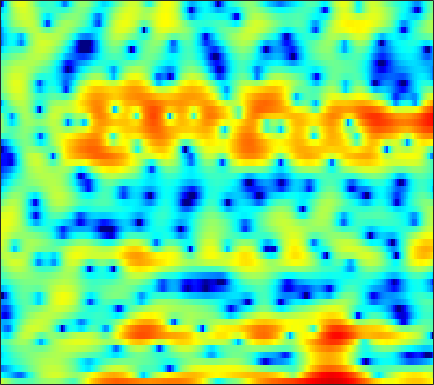

The data file committed next to this chart (first rows):
3.1095, 2.368, 1.4006, 0.4846, -0.15745, -0.93769, -1.6099, -2.0355, -2.476, -2.7715, -2.844, -2.8026, -2.5902, -2.227, -1.8793, -1.378, -0.86253, -0.48575, 0.010195, 0.4434, 0.80301, 1.0231, 1.2058, 1.3021
-5.056, -5.85, -6.776, -7.619, -8.27, -9.285, -10.54, -11.59, -12.82, -12.94, -11.4, -9.675, -7.313, -5.209, -3.822, -2.219, -0.8521, 0.03388, 1.047, 1.883, 2.552, 2.953, 3.355, 3.616
-11.85, -11.45, -10.38, -9.164, -8.3, -7.26, -6.353, -5.734, -4.961, -4.215, -3.49, -2.934, -2.19, -1.444, -0.8905, -0.1788, 0.4867, 0.9476, 1.499, 1.973, 2.363, 2.596, 2.827, 2.961
-6.429, -6.188, -5.775, -5.282, -4.891, -4.34, -3.78, -3.363, -2.801, -2.257, -1.73, -1.347, -0.8558, -0.3881, -0.04981, 0.3779, 0.7737, 1.045, 1.37, 1.647, 1.876, 2.013, 2.143, 2.211
-7.508, -6.689, -5.708, -4.834, -4.244, -3.53, -2.893, -2.463, -1.946, -1.489, -1.082, -0.8043, -0.4768, -0.1903, 0.004255, 0.2449, 0.4691, 0.6327, 0.8471, 1.055, 1.259, 1.405, 1.585, 1.746
-6.115, -5.23, -4.201, -3.316, -2.735, -2.053, -1.469, -1.1, -0.6987, -0.4053, -0.2242, -0.153, -0.1533, -0.2485, -0.3726, -0.5741, -0.7655, -0.8609, -0.8809, -0.7387, -0.4148, -0.0911, 0.4093, 0.9332
-3.186, -2.825, -2.31, -1.722, -1.254, -0.6078, 0.04507, 0.4882, 0.9701, 1.29, 1.397, 1.323, 0.9585, 0.2404, -0.5748, -2.131, -4.386, -6.608, -9.676, -9.503, -6.333, -4.12, -1.85, -0.2166
-5.527, -6.254, -7.046, -6.94, -6.063, -4.138, -2.129, -0.7717, 0.7369, 1.881, 2.635, 2.956, 3.06, 2.806, 2.378, 1.491, 0.2973, -0.6386, -1.587, -1.73, -1.124, -0.499, 0.2161, 0.6288
-8.995, -10.35, -12.42, -13.33, -11.87, -8.567, -5.468, -3.553, -1.493, 0.1587, 1.44, 2.186, 2.909, 3.363, 3.547, 3.626, 3.558, 3.443, 3.211, 2.914, 2.525, 2.137, 1.417, 0.3444
-9.584, -9.737, -9.656, -9.1, -8.377, -7.145, -5.657, -4.489, -2.982, -1.603, -0.3957, 0.3899, 1.282, 1.987, 2.398, 2.808, 3.067, 3.174, 3.196, 3.085, 2.836, 2.557, 2.038, 1.345
-15.45, -17.46, -18.63, -16.33, -13.76, -10.72, -8.217, -6.653, -4.817, -3.254, -1.961, -1.146, -0.2466, 0.4856, 0.9337, 1.427, 1.812, 2.039, 2.276, 2.447, 2.554, 2.588, 2.568, 2.456
-13.41, -14.56, -14.98, -13.75, -12.17, -9.878, -7.752, -6.368, -4.807, -3.521, -2.521, -1.935, -1.363, -0.9927, -0.8105, -0.6489, -0.5007, -0.3337, 0.02321, 0.5275, 1.127, 1.598, 2.19, 2.709
-10.84, -10.94, -10.4, -9.308, -8.264, -6.818, -5.427, -4.461, -3.35, -2.534, -2.021, -1.854, -1.956, -2.483, -3.198, -4.637, -6.53, -7.821, -7.734, -5.394, -2.689, -0.9399, 0.9493, 2.395
-31.87, -24.05, -14.93, -10.66, -8.449, -6.228, -4.543, -3.565, -2.555, -1.875, -1.506, -1.456, -1.693, -2.331, -3.098, -4.548, -6.394, -7.645, -7.67, -5.543, -2.955, -1.24, 0.6541, 2.131
-8.728, -8.545, -7.765, -6.613, -5.671, -4.485, -3.424, -2.748, -2.032, -1.512, -1.164, -1.025, -0.9857, -1.077, -1.207, -1.399, -1.53, -1.522, -1.311, -0.8589, -0.2154, 0.3411, 1.1, 1.82
-4.671, -4.376, -3.892, -3.313, -2.856, -2.249, -1.699, -1.326, -0.9123, -0.5936, -0.3874, -0.2924, -0.2398, -0.2474, -0.2768, -0.321, -0.3383, -0.3117, -0.2208, -0.05228, 0.1947, 0.4207, 0.7554, 1.107
-2.96, -2.406, -1.712, -1.078, -0.6593, -0.1699, 0.2185, 0.4368, 0.6442, 0.7447, 0.72, 0.6423, 0.465, 0.2229, 0.01766, -0.2558, -0.4991, -0.6464, -0.7692, -0.7975, -0.7399, -0.6466, -0.4562, -0.2019
-1.673, -0.7735, 0.2295, 1.02, 1.479, 1.944, 2.257, 2.379, 2.398, 2.251, 1.943, 1.591, 0.9679, 0.1825, -0.4811, -1.414, -2.268, -2.774, -3.189, -3.308, -3.268, -3.202, -3.084, -2.896
-0.04204, 0.9999, 2.039, 2.742, 3.127, 3.455, 3.623, 3.661, 3.57, 3.297, 2.809, 2.239, 1.153, -0.429, -2.032, -4.916, -8.786, -11.59, -11.4, -8.874, -7.277, -6.865, -7.341, -8.991
1.759, 2.258, 2.571, 2.558, 2.416, 2.16, 1.969, 1.964, 2.124, 2.311, 2.303, 2.107, 1.483, 0.3708, -0.8286, -2.929, -5.328, -6.74, -6.968, -6.022, -5.226, -5.059, -5.537, -6.686
2.983, 2.624, 1.682, 0.07175, -1.771, -5.182, -8.666, -7.875, -4.237, -1.457, 0.2508, 1.032, 1.542, 1.608, 1.439, 1.028, 0.5342, 0.1929, -0.1784, -0.4509, -0.656, -0.8248, -1.056, -1.242
3.802, 3.235, 2.152, 0.6162, -0.8168, -2.869, -4.294, -4.197, -2.806, -1.208, 0.05593, 0.7416, 1.327, 1.604, 1.657, 1.577, 1.376, 1.177, 0.8424, 0.4814, 0.06875, -0.2747, -0.7696, -1.306
4.325, 4.008, 3.473, 2.852, 2.364, 1.737, 1.268, 1.035, 0.8797, 0.8332, 0.8301, 0.7983, 0.7019, 0.5302, 0.3595, 0.09391, -0.2046, -0.4487, -0.7911, -1.199, -1.705, -2.172, -2.966, -4.007
4.633, 4.547, 4.344, 4.057, 3.784, 3.36, 2.888, 2.506, 1.946, 1.337, 0.6519, 0.08886, -0.7128, -1.524, -2.098, -2.751, -3.211, -3.42, -3.552, -3.637, -3.778, -3.998, -4.522, -5.4
4.609, 4.73, 4.773, 4.663, 4.489, 4.131, 3.598, 3.089, 2.244, 1.2, -0.09471, -1.23, -3.014, -5.122, -6.848, -8.997, -9.938, -9.461, -8.04, -6.577, -5.441, -4.86, -4.424, -4.368
3.634, 4.006, 4.334, 4.459, 4.415, 4.167, 3.675, 3.142, 2.198, 0.9436, -0.6313, -2.075, -4.42, -7.42, -10.32, -15.44, -18.54, -15.19, -10.8, -7.772, -5.637, -4.454, -3.292, -2.531
1.484, 2.189, 2.894, 3.342, 3.492, 3.44, 3.123, 2.689, 1.846, 0.6808, -0.8132, -2.142, -4.138, -6.254, -7.744, -9.204, -9.598, -9.106, -7.716, -5.931, -4.189, -3.01, -1.701, -0.6988
-1.145, -0.1117, 0.9683, 1.729, 2.104, 2.343, 2.282, 2.033, 1.416, 0.4582, -0.898, -2.199, -4.442, -7.495, -10.67, -17.16, -18.9, -13.38, -8.5, -5.278, -2.936, -1.557, -0.1079, 0.9676
-4.079, -2.92, -1.633, -0.6277, -0.05755, 0.4991, 0.7687, 0.8008, 0.6028, 0.132, -0.626, -1.407, -2.718, -4.299, -5.546, -6.84, -6.916, -6.042, -4.281, -2.472, -0.9011, 0.09446, 1.168, 1.982
-7.288, -6.108, -4.712, -3.533, -2.784, -1.964, -1.337, -0.992, -0.6865, -0.5592, -0.5884, -0.6989, -0.9117, -1.147, -1.282, -1.33, -1.163, -0.8858, -0.3505, 0.2809, 0.9313, 1.378, 1.888, 2.272
-10.17, -8.997, -7.575, -6.302, -5.404, -4.376, -3.435, -2.808, -2.073, -1.452, -0.9405, -0.6058, -0.2371, 0.07321, 0.2829, 0.5542, 0.8316, 1.047, 1.341, 1.626, 1.891, 2.057, 2.229, 2.312
-12.65, -11.62, -10.31, -9.012, -8.088, -6.812, -5.583, -4.67, -3.52, -2.44, -1.467, -0.8155, -0.06346, 0.5679, 0.9642, 1.398, 1.732, 1.923, 2.102, 2.215, 2.258, 2.263, 2.229, 2.161
-15.54, -14.61, -13.5, -12.4, -11.62, -10.12, -8.423, -7.035, -5.172, -3.445, -1.906, -0.9098, 0.206, 1.091, 1.613, 2.124, 2.435, 2.548, 2.548, 2.405, 2.14, 1.896, 1.56, 1.31
-17.62, -17.06, -17.16, -18.25, -19.12, -18.1, -13.71, -10.45, -6.798, -3.936, -1.684, -0.3616, 1.055, 2.094, 2.646, 3.122, 3.31, 3.271, 2.983, 2.384, 1.487, 0.5827, -0.8327, -2.185
-16.69, -16.76, -16.97, -17.63, -17.89, -16.69, -12.67, -9.55, -5.986, -3.185, -1.048, 0.1945, 1.488, 2.371, 2.796, 3.081, 3.086, 2.91, 2.432, 1.631, 0.3787, -0.9757, -3.751, -8.767
-22.64, -19.63, -15.83, -13.07, -11.57, -9.408, -7.395, -5.92, -4.006, -2.373, -1.067, -0.274, 0.4139, 0.7494, 0.811, 0.6499, 0.2928, -0.04292, -0.5043, -0.8606, -1.157, -1.346, -1.549, -1.582
-12.81, -11.99, -10.06, -8.152, -6.961, -5.396, -4.047, -3.096, -2.046, -1.172, -0.5585, -0.2816, -0.2558, -0.6086, -1.167, -2.321, -3.959, -5.357, -6.716, -6.438, -4.736, -3.339, -1.64, -0.179
-3.188, -3.478, -3.516, -3.289, -2.854, -2.372, -1.717, -1.23, -0.6379, -0.1819, 0.09594, 0.08627, -0.1333, -0.754, -1.59, -3.285, -5.948, -8.958, -14.46, -12.38, -6.943, -4.199, -1.571, 0.2965
0.1805, -0.5355, -1.367, -1.978, -2.247, -2.281, -1.966, -1.576, -0.9046, -0.2863, 0.1712, 0.362, 0.3813, 0.09498, -0.2757, -0.9743, -1.786, -2.295, -2.593, -2.332, -1.518, -0.7027, 0.3973, 1.342
0.8495, -0.419, -2.379, -4.611, -6.527, -7.609, -6.37, -4.633, -2.457, -0.8016, 0.3108, 0.844, 1.137, 1.095, 0.9395, 0.5971, 0.2452, 0.07742, 0.08907, 0.3729, 0.8704, 1.342, 1.951, 2.459
-0.1397, -1.388, -3.378, -6.042, -8.849, -11.67, -8.379, -5.249, -2.129, -0.1411, 0.9911, 1.471, 1.547, 1.148, 0.5278, -0.5856, -1.786, -2.518, -2.702, -1.782, -0.3791, 0.7111, 1.896, 2.743
-5.554, -4.926, -3.873, -3.06, -2.636, -1.926, -1.058, -0.2871, 0.7169, 1.447, 1.801, 1.75, 1.297, 0.2602, -1.009, -3.529, -7.803, -14, -21.31, -8.749, -4, -1.808, 0.2452, 1.575
-10.43, -7.115, -3.943, -1.863, -0.7019, 0.46, 1.341, 1.867, 2.299, 2.48, 2.386, 2.083, 1.403, 0.3702, -0.5966, -2.111, -3.647, -4.537, -4.931, -4.242, -2.974, -2.017, -0.8841, 0.0436
-2.314, -1.646, -0.5162, 0.6416, 1.387, 2.249, 2.882, 3.182, 3.364, 3.287, 2.93, 2.501, 1.649, 0.5823, -0.3193, -1.585, -2.723, -3.35, -3.773, -3.716, -3.28, -2.829, -2.245, -1.81
-0.5541, 0.3462, 1.445, 2.4, 3.02, 3.665, 4.091, 4.246, 4.255, 3.985, 3.412, 2.773, 1.633, 0.09943, -1.331, -3.638, -6.346, -8.256, -9.303, -8.173, -6.449, -5.343, -4.307, -3.836
-0.7366, 0.4713, 1.765, 2.772, 3.387, 3.977, 4.343, 4.472, 4.419, 4.102, 3.505, 2.835, 1.642, -0.009006, -1.624, -4.451, -8.405, -12.29, -14.81, -10.99, -7.89, -6.424, -5.341, -4.965
-0.7437, 0.2108, 1.304, 2.2, 2.721, 3.271, 3.627, 3.77, 3.78, 3.589, 3.188, 2.745, 1.935, 0.9122, 0.004995, -1.317, -2.633, -3.476, -4.198, -4.431, -4.376, -4.324, -4.419, -4.789
-0.8335, -0.2002, 0.5829, 1.27, 1.708, 2.198, 2.559, 2.738, 2.872, 2.873, 2.736, 2.552, 2.197, 1.736, 1.336, 0.753, 0.1532, -0.2838, -0.8316, -1.336, -1.847, -2.282, -2.963, -3.849
-1.66, -1.188, -0.5661, 0.008951, 0.4155, 0.8886, 1.286, 1.521, 1.78, 1.965, 2.082, 2.127, 2.146, 2.087, 2.007, 1.835, 1.599, 1.384, 1.028, 0.5891, 0.04324, -0.4572, -1.249, -2.239
-3.705, -3.206, -2.513, -1.849, -1.393, -0.8989, -0.4922, -0.2205, 0.1059, 0.4285, 0.7926, 1.075, 1.469, 1.835, 2.069, 2.305, 2.435, 2.448, 2.355, 2.115, 1.735, 1.355, 0.6919, -0.1384
-7.814, -6.717, -5.389, -4.324, -3.772, -3.293, -3.098, -3.058, -3.037, -2.8, -2.184, -1.48, -0.4051, 0.6837, 1.403, 2.195, 2.764, 3.045, 3.245, 3.259, 3.098, 2.872, 2.431, 1.84
-12.96, -10.31, -7.899, -6.397, -5.75, -5.491, -6.022, -7.071, -9.402, -11.95, -10.29, -7.138, -3.61, -1.06, 0.3556, 1.735, 2.663, 3.132, 3.504, 3.658, 3.63, 3.513, 3.268, 2.911
-11.5, -9.823, -7.818, -6.33, -5.568, -5.159, -5.469, -6.246, -7.952, -9.459, -8.163, -5.786, -2.823, -0.5842, 0.6494, 1.804, 2.502, 2.79, 2.926, 2.865, 2.714, 2.591, 2.457, 2.367
-10.99, -8.731, -6.373, -4.573, -3.556, -2.568, -1.935, -1.603, -1.277, -0.8768, -0.281, 0.2989, 1.125, 1.827, 2.199, 2.417, 2.291, 1.952, 1.221, 0.2458, -0.7196, -1.198, -1.274, -0.7173
-8.216, -6.51, -4.513, -2.822, -1.731, -0.5137, 0.478, 1.091, 1.768, 2.309, 2.734, 2.96, 3.147, 3.132, 2.956, 2.442, 1.534, 0.5266, -1.401, -4.31, -9.074, -14.98, -13.94, -7.444
-5.731, -4.978, -3.719, -2.307, -1.259, 0.03893, 1.165, 1.857, 2.603, 3.127, 3.435, 3.52, 3.423, 3.097, 2.687, 1.909, 0.8363, -0.1647, -1.814, -3.797, -5.87, -6.998, -7.137, -5.866
-8.059, -7.347, -5.366, -3.106, -1.57, 0.2082, 1.602, 2.421, 3.214, 3.689, 3.868, 3.828, 3.529, 2.984, 2.429, 1.532, 0.5159, -0.2883, -1.331, -2.254, -2.98, -3.357, -3.591, -3.614
-20.75, -14.4, -6.98, -2.886, -0.7377, 1.347, 2.818, 3.613, 4.302, 4.622, 4.59, 4.342, 3.735, 2.803, 1.906, 0.5036, -1.015, -2.086, -3.152, -3.638, -3.661, -3.544, -3.381, -3.398
